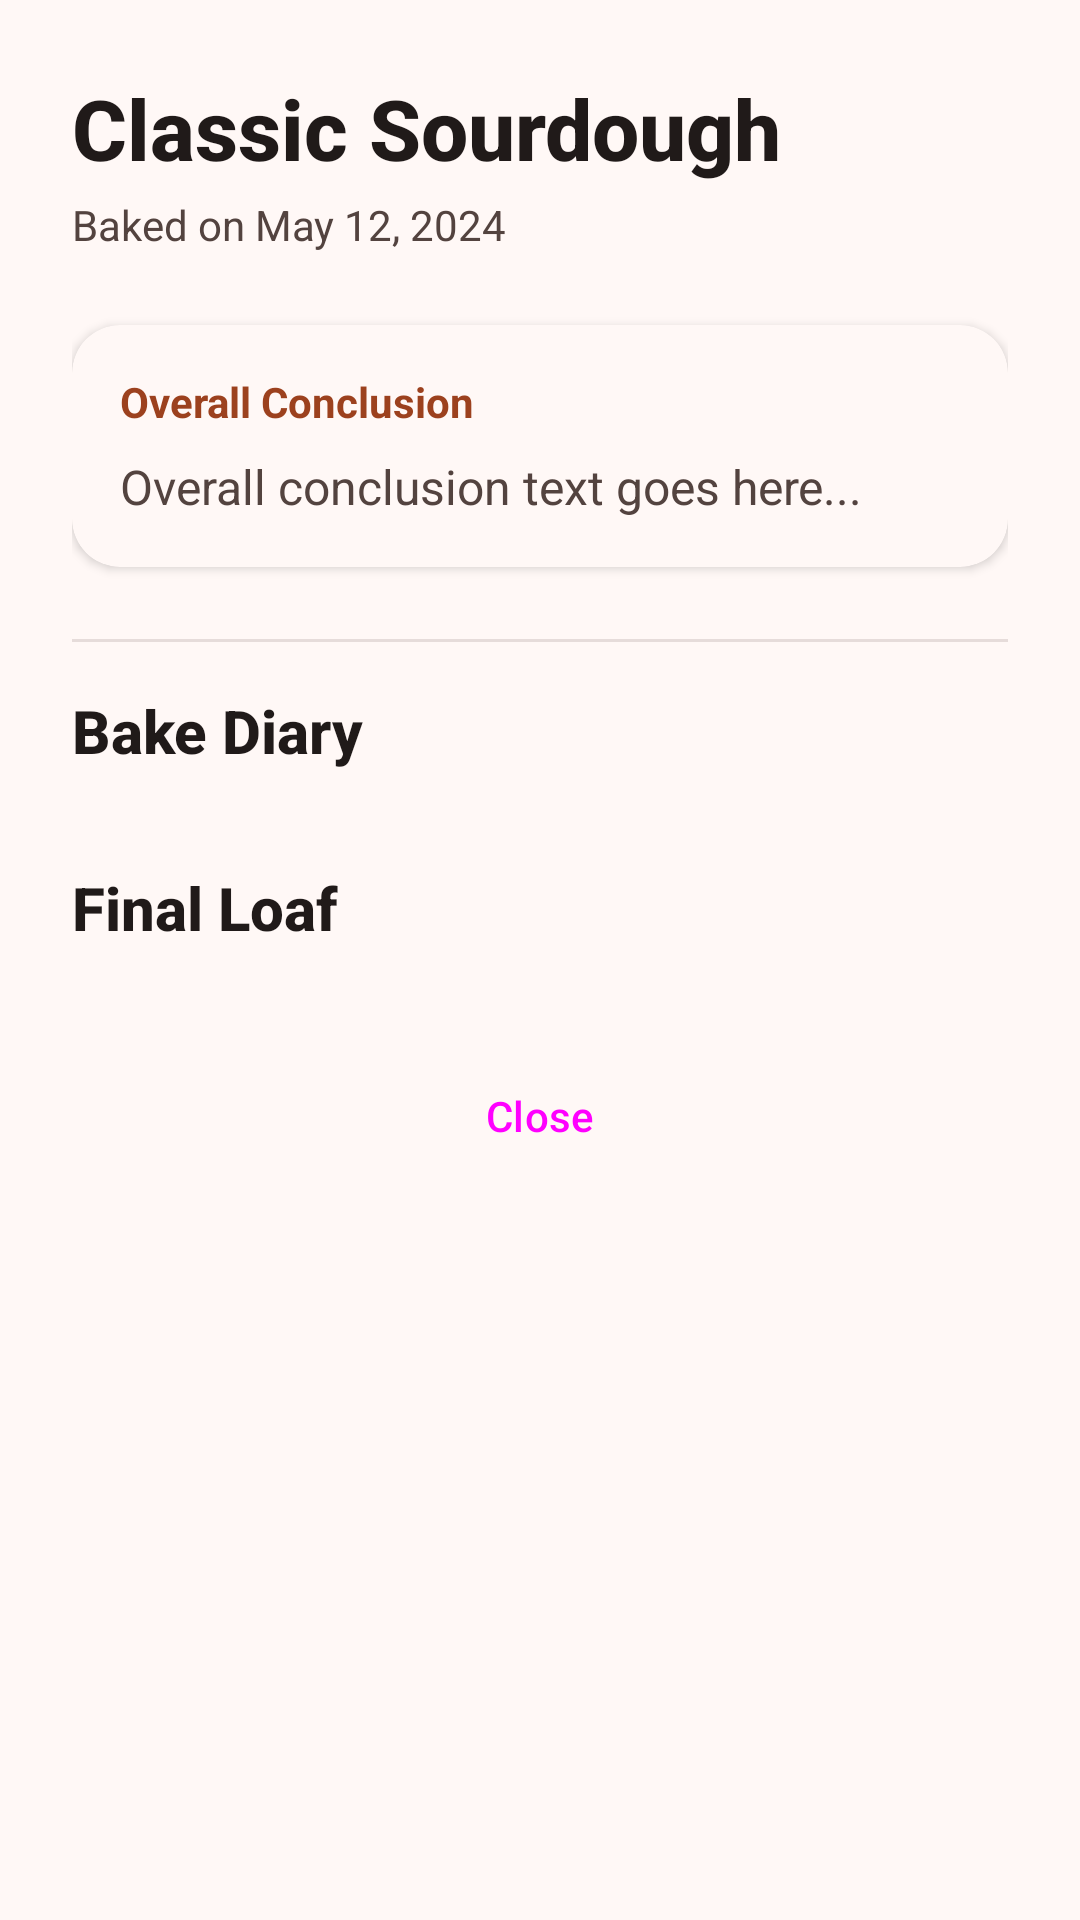

Reconstruct the res/layout file that produces this screen, plus the resources it refers to.
<!-- AndroidManifest.xml: application theme Theme.BakeWise -->
<!-- res/layout/fragment_loaf_details.xml -->
<?xml version="1.0" encoding="utf-8"?>
<ScrollView xmlns:android="http://schemas.android.com/apk/res/android"
    xmlns:app="http://schemas.android.com/apk/res-auto"
    xmlns:tools="http://schemas.android.com/tools"
    android:layout_width="match_parent"
    android:layout_height="match_parent"
    android:fillViewport="true"
    android:background="?android:attr/colorBackground"
    tools:context=".LoafDetailsFragment">

    <LinearLayout
        android:layout_width="match_parent"
        android:layout_height="wrap_content"
        android:orientation="vertical"
        android:padding="24dp">

        <TextView
            android:id="@+id/detail_loaf_name"
            android:layout_width="wrap_content"
            android:layout_height="wrap_content"
            android:text="Classic Sourdough"
            style="@style/TitleText"
            android:textSize="28sp" />

        <TextView
            android:id="@+id/detail_date_baked"
            android:layout_width="wrap_content"
            android:layout_height="wrap_content"
            android:layout_marginTop="4dp"
            android:text="Baked on May 12, 2024"
            style="@style/BodyText"
            android:textSize="14sp"
            android:textColor="?attr/colorOnSurfaceVariant"/>

        
        <androidx.cardview.widget.CardView
            style="@style/CardStyle"
            android:layout_width="match_parent"
            android:layout_height="wrap_content"
            android:layout_marginTop="24dp"
            app:cardBackgroundColor="?attr/colorSurface">

            <LinearLayout
                android:layout_width="match_parent"
                android:layout_height="wrap_content"
                android:orientation="vertical"
                android:padding="16dp">

                <TextView
                    android:layout_width="wrap_content"
                    android:layout_height="wrap_content"
                    android:text="Overall Conclusion"
                    android:textStyle="bold"
                    android:textColor="?attr/colorPrimary"/>

                <TextView
                    android:id="@+id/detail_conclusion_text"
                    android:layout_width="match_parent"
                    android:layout_height="wrap_content"
                    android:layout_marginTop="8dp"
                    android:text="Overall conclusion text goes here..."
                    style="@style/BodyText"
                    android:lineSpacingMultiplier="1.2"/>
            </LinearLayout>
        </androidx.cardview.widget.CardView>

        <View
            android:layout_width="match_parent"
            android:layout_height="1dp"
            android:layout_marginTop="24dp"
            android:layout_marginBottom="16dp"
            android:background="?attr/colorOutline"
            android:alpha="0.2"/>

        <TextView
            android:layout_width="wrap_content"
            android:layout_height="wrap_content"
            android:text="Bake Diary"
            style="@style/TitleText"
            android:textSize="20sp"
            android:layout_marginBottom="8dp"/>

        <androidx.recyclerview.widget.RecyclerView
            android:id="@+id/detail_notes_recycler_view"
            android:layout_width="match_parent"
            android:layout_height="wrap_content"
            android:nestedScrollingEnabled="false"/>

        
        <TextView
            android:layout_width="wrap_content"
            android:layout_height="wrap_content"
            android:layout_marginTop="24dp"
            android:text="Final Loaf"
            style="@style/TitleText"
            android:textSize="20sp"/>

        <ImageView
            android:id="@+id/detail_loaf_image"
            android:layout_width="match_parent"
            android:layout_height="200dp"
            android:layout_marginTop="16dp"
            android:scaleType="centerCrop"
            android:background="?attr/colorSurfaceVariant"
            android:visibility="gone"/>

        <TextView
            android:id="@+id/detail_feedback_text"
            android:layout_width="match_parent"
            android:layout_height="wrap_content"
            android:layout_marginTop="8dp"
            android:background="?attr/colorSurfaceVariant"
            android:padding="12dp"
            android:text="Final feedback..."
            android:textColor="?attr/colorOnSurfaceVariant"
            android:visibility="gone"/>

        <Button
            android:id="@+id/close_details_button"
            android:layout_width="match_parent"
            android:layout_height="wrap_content"
            android:layout_marginTop="32dp"
            android:text="Close"
            style="?attr/materialButtonOutlinedStyle"/>

    </LinearLayout>
</ScrollView>
<!-- resources referenced by this layout -->
<resources>
  <style name="BodyText">
          <item name="android:textSize">16sp</item>
          <item name="android:textColor">@color/md_theme_light_onSurfaceVariant</item>
          <item name="android:lineSpacingExtra">4dp</item>
      </style>
  <style name="CardStyle" parent="Widget.Material3.CardView.Elevated">
          <item name="cardBackgroundColor">@color/white</item>
          <item name="cardCornerRadius">16dp</item>
          <item name="cardElevation">2dp</item>
      </style>
  <style name="TitleText">
          <item name="android:textSize">20sp</item>
          <item name="android:textStyle">bold</item>
          <item name="android:textColor">@color/md_theme_light_onSurface</item>
          <item name="android:fontFamily">sans-serif-medium</item>
      </style>
  <style name="Theme.BakeWise" parent="Base.Theme.BakeWise" />
  <color name="md_theme_light_onSurfaceVariant">#53433F</color>
  <color name="white">#FFFFFFFF</color>
  <color name="md_theme_light_onSurface">#201A19</color>
  <color name="md_theme_light_primary">#9C411E</color>
  <color name="md_theme_light_onPrimary">#FFFFFF</color>
  <color name="md_theme_light_primaryContainer">#FFDBD0</color>
  <color name="md_theme_light_onPrimaryContainer">#3A0B00</color>
  <color name="md_theme_light_secondary">#77574E</color>
  <color name="md_theme_light_onSecondary">#FFFFFF</color>
  <color name="md_theme_light_secondaryContainer">#FFDBD0</color>
  <color name="md_theme_light_onSecondaryContainer">#2C150F</color>
  <color name="md_theme_light_tertiary">#6C5D2F</color>
  <color name="md_theme_light_onTertiary">#FFFFFF</color>
  <color name="md_theme_light_tertiaryContainer">#F6E1A6</color>
  <color name="md_theme_light_onTertiaryContainer">#231B00</color>
  <color name="md_theme_light_background">#FFF8F6</color>
  <color name="md_theme_light_onBackground">#201A19</color>
  <color name="md_theme_light_surface">#FFF8F6</color>
  <color name="md_theme_light_surfaceVariant">#F5DED8</color>
  <color name="md_theme_light_outline">#85736E</color>
</resources>
